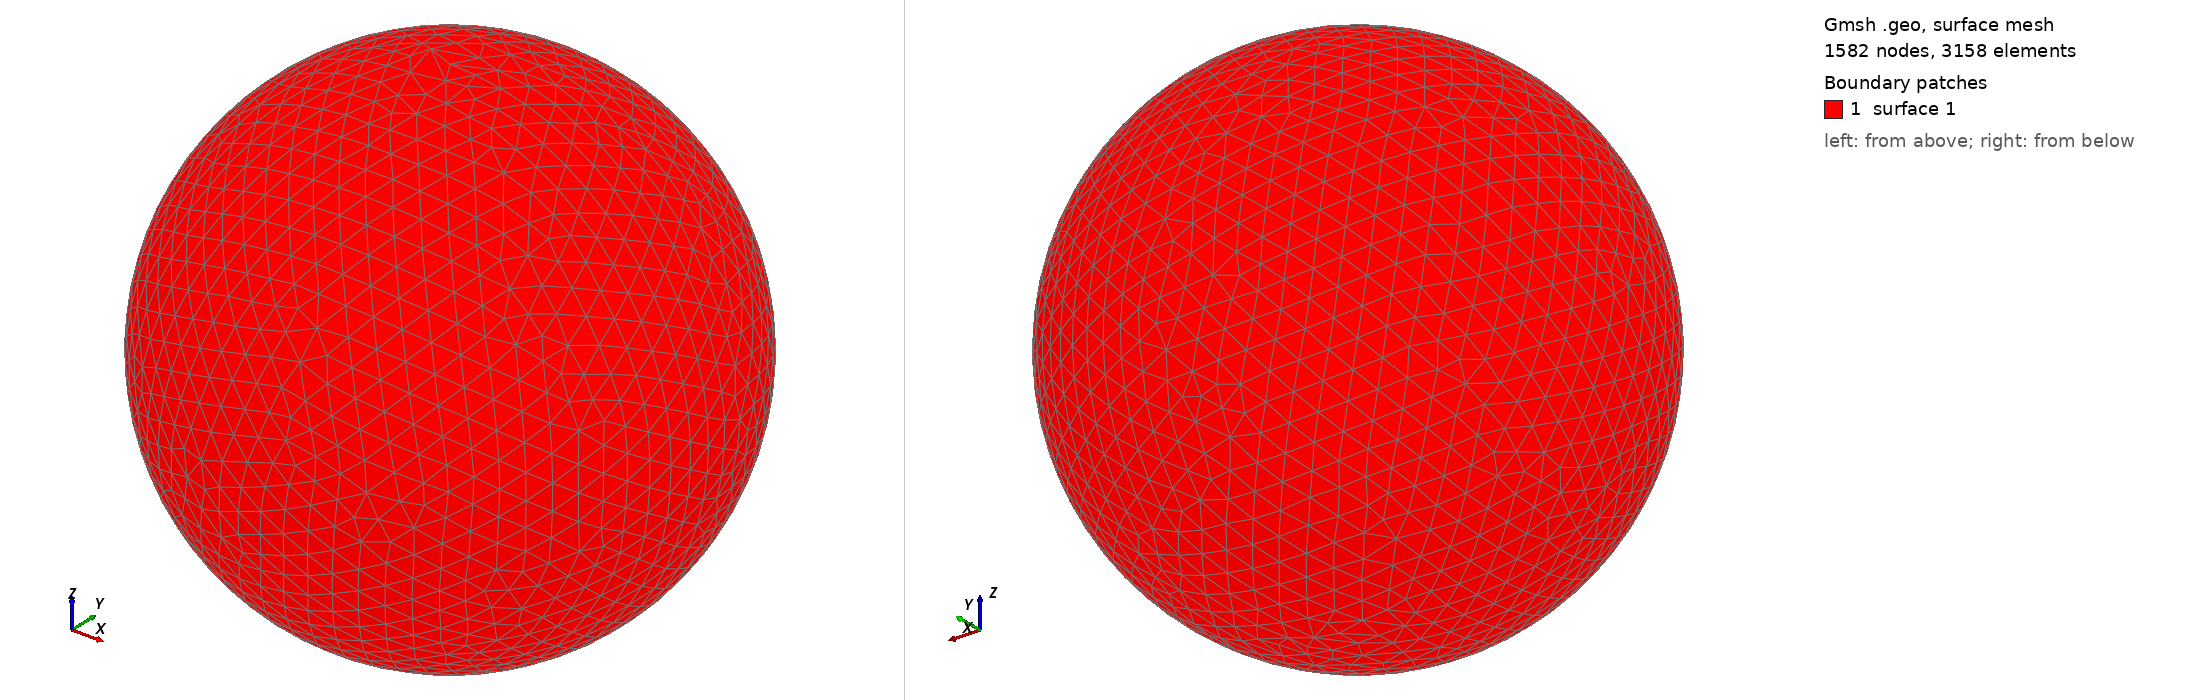

Gmsh geometry script, surface-meshed: 1582 nodes, 3158 surface elements. Boundary patches (legend numbers): 1 surface 1. Left view from above one corner, right view from below the opposite corner. The script declares no physical surfaces, so the legend lists its geometric surfaces. The drawing asked Gmsh for element sizes between 1% and 20% of the model's largest extent; the script's own settings can give other sizes.

=== shot0671.geo (drawn) ===
SetFactory("OpenCASCADE");
Point(1) = {0,0,0,0};
Sphere(1) = {0,0,0,0.00703000};
MeshSize{ PointsOf{ Surface{:}; } } = 0.000703000;
Mesh.ElementOrder=1;
Mesh.Format=39;
